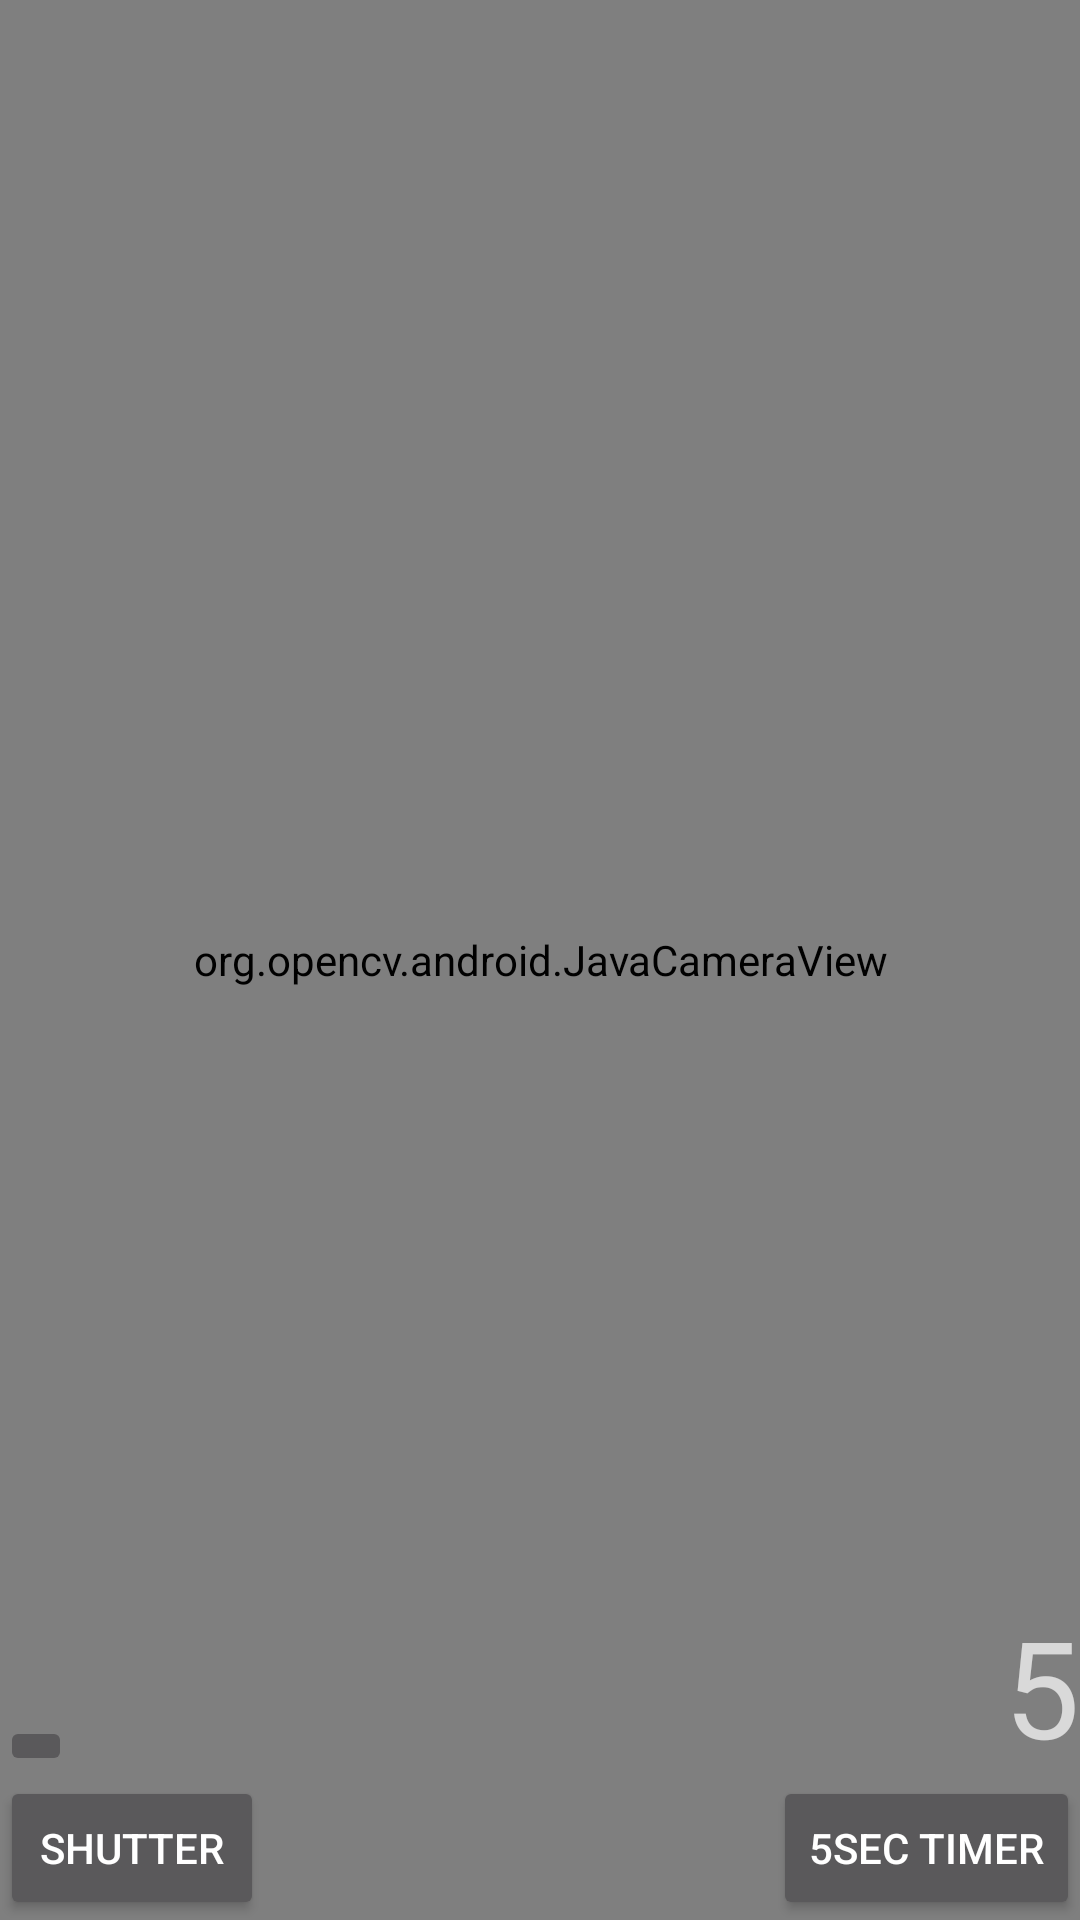

Here is an Android app screen rendered from its layout file. Give the layout XML and the strings, colors and styles it references.
<!-- AndroidManifest.xml: application theme AppTheme -->
<!-- res/layout/outline_camera.xml -->
<?xml version="1.0" encoding="utf-8"?>
<RelativeLayout
    android:id="@+id/viewGroup"
    xmlns:android="http://schemas.android.com/apk/res/android"
    xmlns:opencv="http://schemas.android.com/apk/res-auto"
    xmlns:app="http://schemas.android.com/apk/res-auto"
    xmlns:tools="http://schemas.android.com/tools"
    android:layout_width="match_parent"
    android:layout_height="match_parent"
    tools:context=".offline.OutlineCamera">

    <org.opencv.android.JavaCameraView
        android:id="@+id/camera"
        android:layout_width="match_parent"
        android:layout_height="match_parent"
        opencv:camera_id="front" />

    <ImageView
        android:id="@+id/helpOutline"
        android:layout_width="wrap_content"
        android:layout_height="wrap_content"
        android:layout_alignParentTop="true"
        android:layout_alignParentRight="true"
        android:background="@drawable/help"
        android:backgroundTint="@color/white" />

    <ImageButton
        android:id="@+id/switchCam"
        android:layout_width="wrap_content"
        android:layout_height="wrap_content"
        android:layout_above="@+id/shutter"
        android:src="@drawable/switch_cam"/>
    <Button
        android:id="@+id/shutter"
        android:layout_width="wrap_content"
        android:layout_height="wrap_content"
        android:layout_alignParentBottom="true"
        android:layout_alignParentLeft="true"
        android:text="shutter"/>
    <TextView
        android:id="@+id/timeLeft"
        android:layout_width="wrap_content"
        android:layout_height="wrap_content"
        android:layout_above="@id/timerButton"
        android:layout_alignParentRight="true"
        android:text="5"
        android:textSize="45sp"/>
    <Button
        android:id="@+id/timerButton"
        android:layout_width="wrap_content"
        android:layout_height="wrap_content"
        android:layout_alignParentBottom="true"
        android:layout_alignParentRight="true"
        android:text="5sec timer"/>

</RelativeLayout>
<!-- resources referenced by this layout -->
<resources>
  <color name="white">#FFF</color>
  <style name="AppTheme" parent="Theme.AppCompat.NoActionBar">
          
          <item name="colorPrimary">@color/colorPrimary</item>
          <item name="colorPrimaryDark">@color/colorPrimaryDark</item>
          <item name="colorAccent">@color/blue</item>
      </style>
  <color name="colorPrimary">#3F51B5</color>
  <color name="colorPrimaryDark">#303F9F</color>
  <color name="blue">#2F8DFF</color>
</resources>
